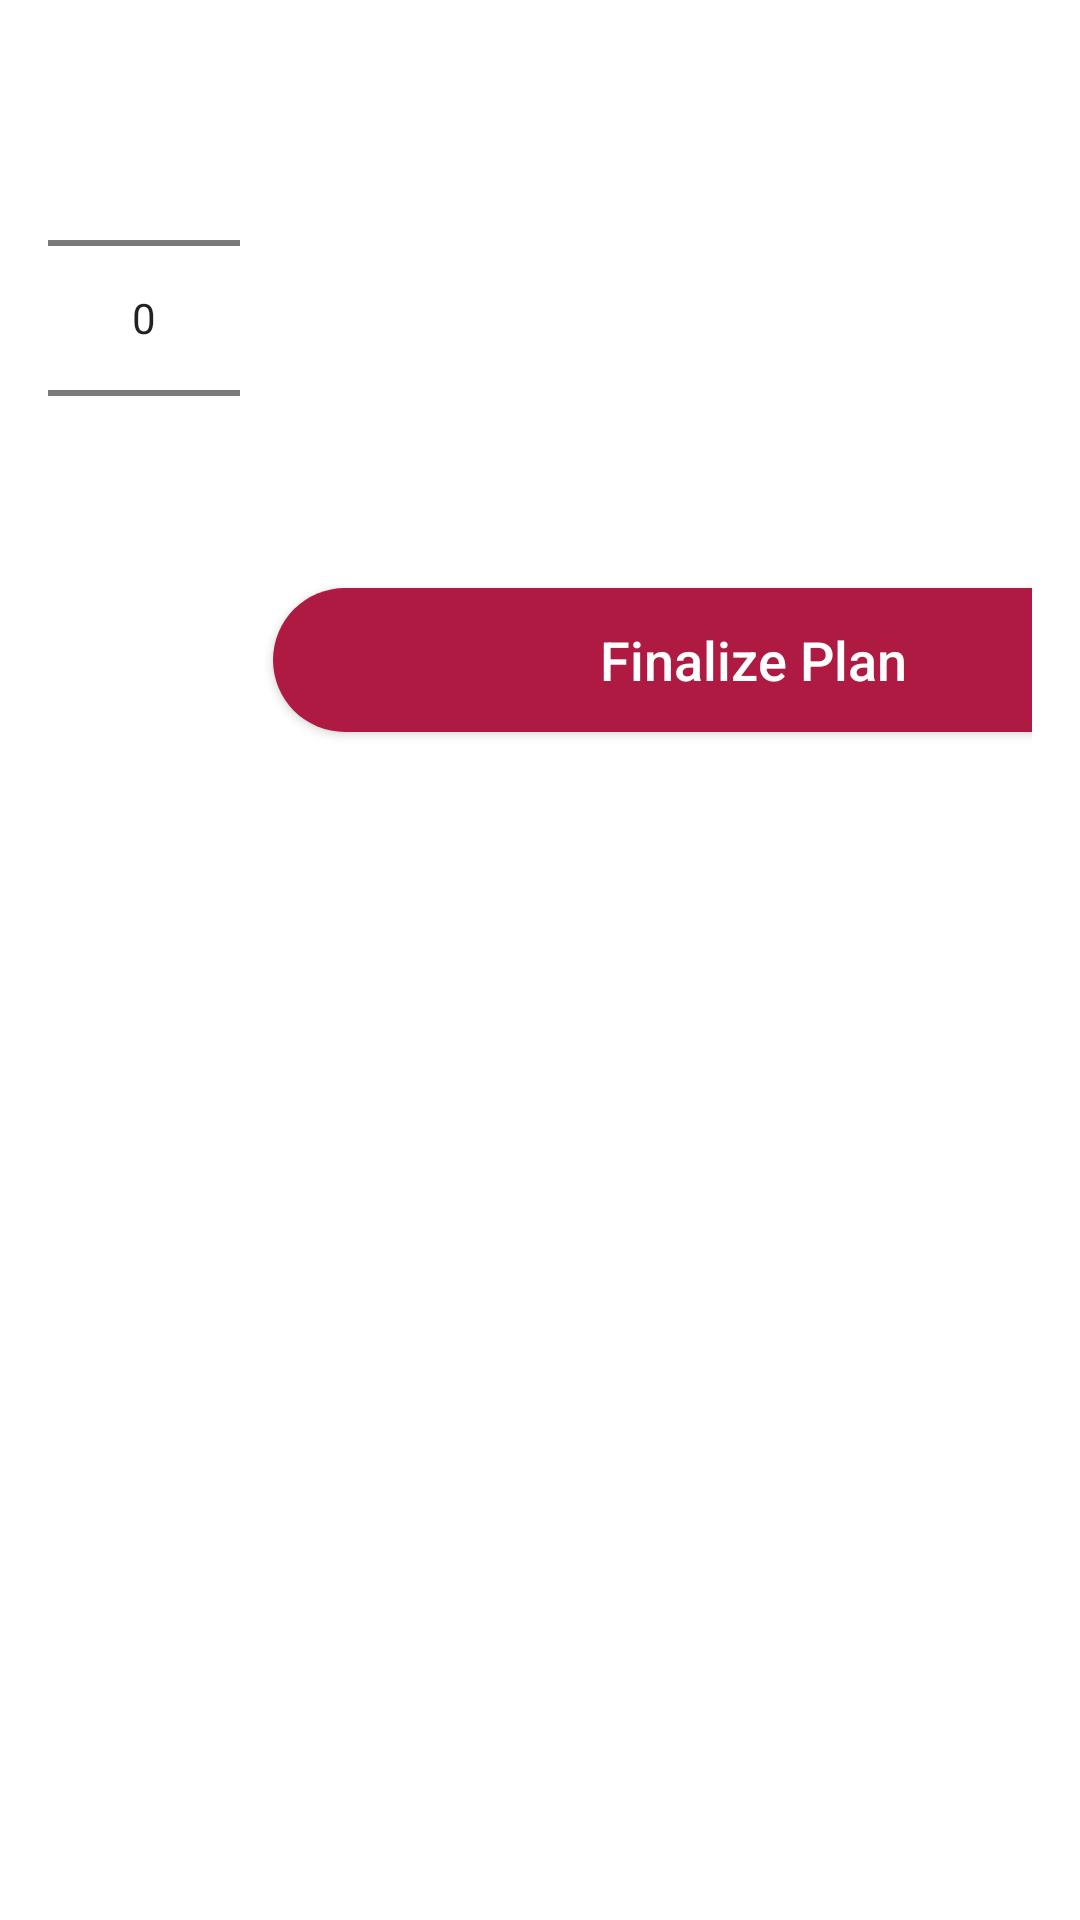

This screen was rendered from an Android layout file. Write that file and the resources it references.
<!-- AndroidManifest.xml: application theme Theme.My_traveler_app -->
<!-- res/layout/popup_layout.xml -->
<LinearLayout
    xmlns:android="http://schemas.android.com/apk/res/android"
    android:layout_width="wrap_content"
    android:layout_height="wrap_content"
    android:orientation="vertical"
    android:padding="16dp">

    <NumberPicker
        android:id="@+id/numberPicker"
        android:layout_width="wrap_content"
        android:layout_height="wrap_content"/>

    <androidx.appcompat.widget.AppCompatButton
        android:id="@+id/buttonFinalizePlan"
        android:layout_width="320dp"
        android:layout_height="wrap_content"
        android:layout_alignParentBottom="true"
        android:layout_marginStart="75dp"
        android:layout_marginEnd="75dp"
        android:layout_marginBottom="20dp"
        android:background="@drawable/rounded_button"
        android:color="@color/colorSelected"
        android:fontFamily="sans-serif-medium"
        android:text="@string/finalize_plan_button"
        android:textAllCaps="false"
        android:textColor="#FFFFFF"
        android:textSize="18sp" />

</LinearLayout>
<!-- resources referenced by this layout -->
<resources>
  <color name="colorSelected">#AF1A42</color>
  <!-- drawable rounded_button (drawable) -->
  <shape xmlns:android="http://schemas.android.com/apk/res/android">
      <solid android:color="@color/colorSelected" />
      <corners android:radius="50dp" />
  </shape>
  <string name="finalize_plan_button">Finalize Plan</string>
  <style name="Theme.My_traveler_app" parent="Theme.MaterialComponents.DayNight.DarkActionBar">
          
          <item name="colorPrimary">@color/purple_500</item>
          <item name="colorPrimaryVariant">@color/purple_700</item>
          <item name="colorOnPrimary">@color/white</item>
          
          <item name="colorSecondary">@color/teal_200</item>
          <item name="colorSecondaryVariant">@color/teal_700</item>
          <item name="colorOnSecondary">@color/black</item>
          
          <item name="android:statusBarColor" tools:targetApi="l">?attr/colorPrimaryVariant</item>
          
      </style>
  <color name="purple_500">#FF6200EE</color>
  <color name="purple_700">#FF3700B3</color>
  <color name="white">#FFFFFFFF</color>
  <color name="teal_200">#FF03DAC5</color>
  <color name="teal_700">#FF018786</color>
  <color name="black">#FF000000</color>
</resources>
